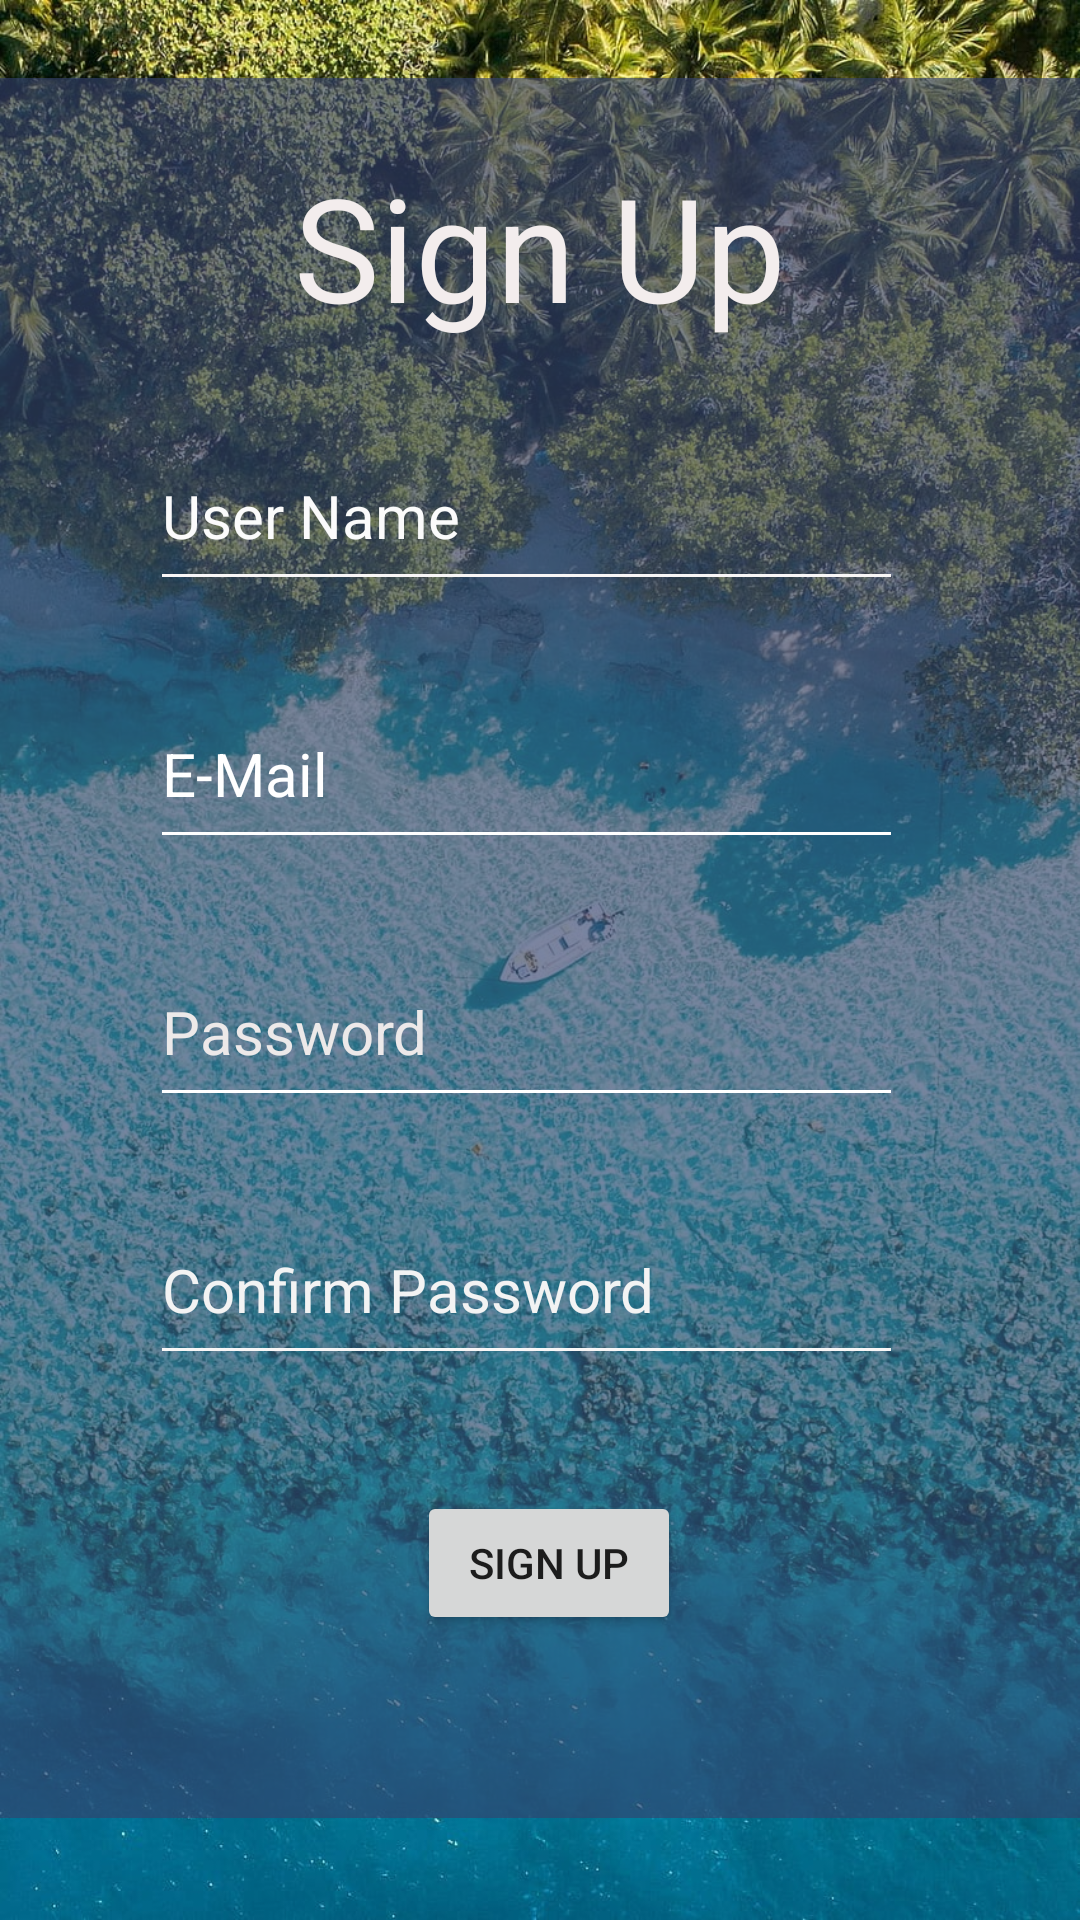

Layout XML and referenced resources for this Android screen:
<!-- AndroidManifest.xml: application theme Theme.PageOne -->
<!-- res/layout/activity_registration.xml -->
<?xml version="1.0" encoding="utf-8"?>
<androidx.constraintlayout.widget.ConstraintLayout xmlns:android="http://schemas.android.com/apk/res/android"
    xmlns:app="http://schemas.android.com/apk/res-auto"
    xmlns:tools="http://schemas.android.com/tools"
    android:layout_width="match_parent"
    android:layout_height="match_parent"
    tools:context=".Registration"
    android:background="@drawable/signup">

    <androidx.constraintlayout.widget.ConstraintLayout
        android:layout_width="381dp"
        android:layout_height="580dp"
        android:layout_marginStart="25dp"
        android:layout_marginTop="26dp"
        android:layout_marginEnd="25dp"
        android:background="#380BD8"
        android:backgroundTint="#A436426E"
        app:layout_constraintEnd_toEndOf="parent"
        app:layout_constraintStart_toStartOf="parent"
        app:layout_constraintTop_toTopOf="parent">

        <TextView
            android:id="@+id/textView"
            android:layout_width="wrap_content"
            android:layout_height="wrap_content"
            android:layout_marginStart="108dp"
            android:layout_marginTop="24dp"
            android:text="Sign Up"
            android:textColor="#F3EDED"
            android:textColorHint="#FFFFFF"
            android:textSize="48sp"
            app:layout_constraintStart_toStartOf="parent"
            app:layout_constraintTop_toTopOf="parent" />

        <EditText
            android:id="@+id/getUsername"
            android:layout_width="251dp"
            android:layout_height="60dp"
            android:layout_marginStart="60dp"
            android:layout_marginTop="26dp"
            android:backgroundTint="#F8F6F6"
            android:ems="10"
            android:inputType="textPersonName"
            android:text="User Name"
            android:textColor="#FBFBFB"
            android:textColorHint="#F4F4F4"
            android:textSize="20sp"
            app:layout_constraintStart_toStartOf="parent"
            app:layout_constraintTop_toBottomOf="@+id/textView" />

        <EditText
            android:id="@+id/getEmail"
            android:layout_width="251dp"
            android:layout_height="60dp"
            android:layout_marginStart="60dp"
            android:layout_marginTop="26dp"
            android:backgroundTint="#FFFFFF"
            android:ems="10"
            android:hint="E-Mail"
            android:inputType="textEmailAddress"
            android:textColor="#FDFDFD"
            android:textColorHint="@android:color/white"
            android:textSize="20sp"
            app:layout_constraintStart_toStartOf="parent"
            app:layout_constraintTop_toBottomOf="@+id/getUsername" />

        <EditText
            android:id="@+id/getPassword"
            android:layout_width="251dp"
            android:layout_height="60dp"
            android:layout_marginStart="60dp"
            android:layout_marginTop="26dp"
            android:backgroundTint="#FFFFFF"
            android:ems="10"
            android:inputType="textPersonName"
            android:text="Password"
            android:textColor="#EDE9E9"
            android:textSize="20sp"
            app:layout_constraintStart_toStartOf="parent"
            app:layout_constraintTop_toBottomOf="@+id/getEmail" />

        <EditText
            android:id="@+id/confirmPass"
            android:layout_width="251dp"
            android:layout_height="60dp"
            android:layout_marginStart="60dp"
            android:layout_marginTop="26dp"
            android:backgroundTint="#F8F6F6"
            android:ems="10"
            android:inputType="textPersonName"
            android:text="Confirm Password"
            android:textColor="#F3F3F3"
            android:textSize="20sp"
            app:layout_constraintStart_toStartOf="parent"
            app:layout_constraintTop_toBottomOf="@+id/getPassword" />

        <Button
            android:id="@+id/signUp"
            android:layout_width="wrap_content"
            android:layout_height="wrap_content"
            android:layout_marginEnd="144dp"
            android:layout_marginBottom="61dp"
            android:text="SIGN UP"
            app:layout_constraintBottom_toBottomOf="parent"
            app:layout_constraintEnd_toEndOf="parent" />

    </androidx.constraintlayout.widget.ConstraintLayout>

</androidx.constraintlayout.widget.ConstraintLayout>
<!-- resources referenced by this layout -->
<resources>
  <!-- drawable signup: jpg bitmap (drawable, 561122 bytes) -->
  <style name="Theme.PageOne" parent="Theme.MaterialComponents.Light.NoActionBar">
          
          <item name="colorPrimary">@color/purple_500</item>
          <item name="colorPrimaryVariant">@color/purple_700</item>
          <item name="colorOnPrimary">@color/white</item>
          
          <item name="colorSecondary">@color/teal_200</item>
          <item name="colorSecondaryVariant">@color/teal_700</item>
          <item name="colorOnSecondary">@color/black</item>
          
          <item name="android:statusBarColor">?attr/colorPrimaryVariant</item>
          
      </style>
  <color name="purple_500">#FF6200EE</color>
  <color name="purple_700">#FF3700B3</color>
  <color name="white">#FFFFFFFF</color>
  <color name="teal_200">#FF03DAC5</color>
  <color name="teal_700">#FF018786</color>
  <color name="black">#FF000000</color>
</resources>
